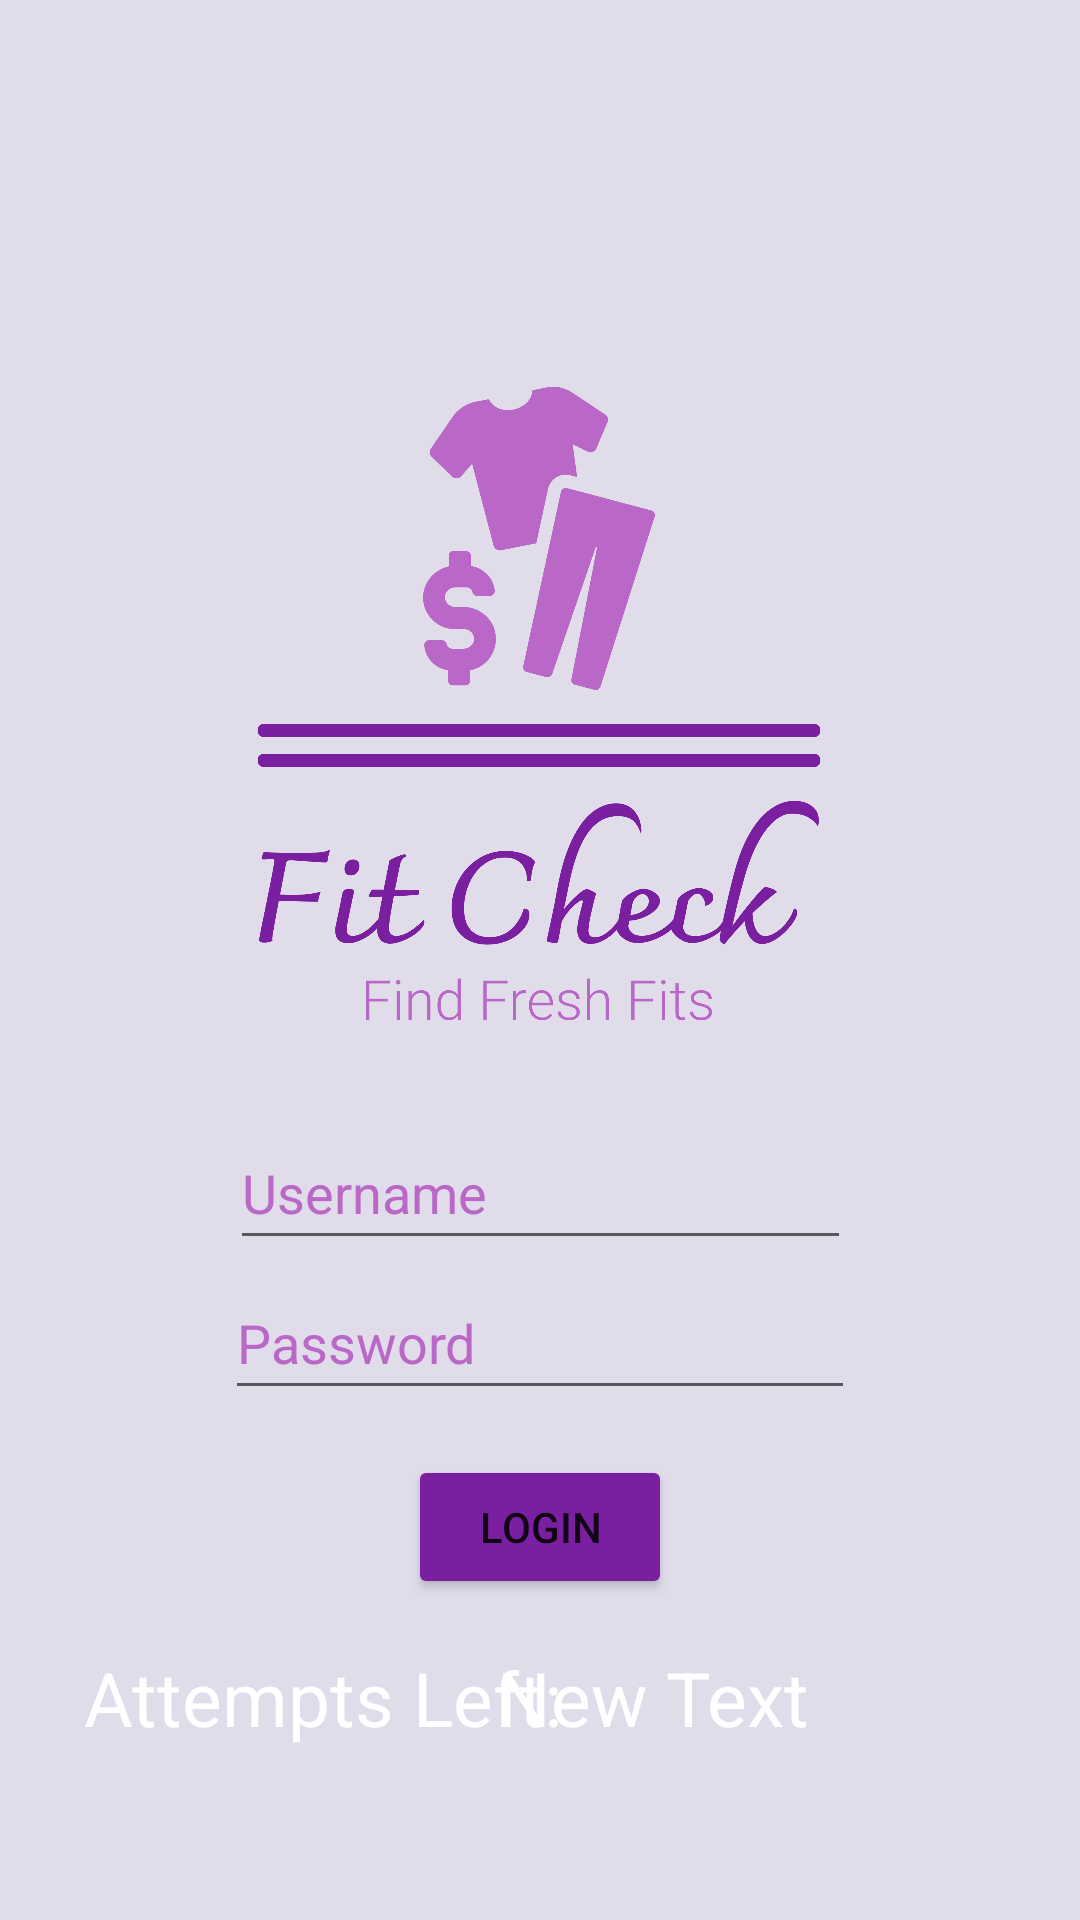

Android layout source for this screen:
<!-- AndroidManifest.xml: application theme Theme.FitCheck -->
<!-- res/layout/activity_login.xml -->
<?xml version="1.0" encoding="utf-8"?>
<androidx.constraintlayout.widget.ConstraintLayout xmlns:android="http://schemas.android.com/apk/res/android"
    xmlns:app="http://schemas.android.com/apk/res-auto"
    xmlns:tools="http://schemas.android.com/tools"
    android:layout_width="match_parent"
    android:layout_height="match_parent"
    android:background="@color/logo_background"
    tools:context=".LoginActivity">

    <EditText
        android:id="@+id/editText"
        android:layout_width="207dp"
        android:layout_height="48dp"
        android:layout_below="@+id/imageView"
        android:layout_alignParentStart="true"
        android:layout_alignParentLeft="true"
        android:layout_alignParentEnd="true"
        android:layout_alignParentRight="true"
        android:layout_marginTop="372dp"
        android:focusable="true"
        android:hint="Username"
        android:minHeight="48dp"
        android:textColorHighlight="@color/logo_dark"
        android:textColorHint="@color/logo_light"
        android:textColor="@color/white"
        app:layout_constraintEnd_toEndOf="parent"
        app:layout_constraintHorizontal_bias="0.5"
        app:layout_constraintStart_toStartOf="parent"
        app:layout_constraintTop_toTopOf="parent" />

    <EditText
        android:id="@+id/editText2"
        android:layout_width="wrap_content"
        android:layout_height="wrap_content"
        android:layout_below="@+id/editText"
        android:layout_alignEnd="@+id/editText"
        android:layout_alignRight="@+id/editText"
        android:layout_alignParentStart="true"
        android:layout_alignParentLeft="true"
        android:layout_marginTop="422dp"
        android:ems="10"
        android:hint="Password"
        android:inputType="textPassword"
        android:minHeight="48dp"
        android:textColorHint="@color/logo_light"
        android:textColor="@color/white"
        app:layout_constraintEnd_toEndOf="parent"
        app:layout_constraintHorizontal_bias="0.5"
        app:layout_constraintStart_toStartOf="parent"
        app:layout_constraintTop_toTopOf="parent" />

    <Button
        android:id="@+id/button"
        android:layout_width="wrap_content"
        android:layout_height="wrap_content"
        android:layout_alignParentBottom="true"
        android:layout_marginTop="485dp"
        android:backgroundTint="@color/logo_dark"
        android:text="login"
        app:layout_constraintEnd_toEndOf="parent"
        app:layout_constraintHorizontal_bias="0.5"
        app:layout_constraintStart_toStartOf="parent"
        app:layout_constraintTop_toTopOf="parent" />

    <TextView
        android:id="@+id/textView3"
        android:layout_width="wrap_content"
        android:layout_height="wrap_content"
        android:layout_alignTop="@+id/textView2"
        android:layout_alignBottom="@+id/textView2"
        android:layout_alignParentEnd="true"
        android:layout_alignParentRight="true"
        android:layout_marginTop="549dp"
        android:layout_marginEnd="90dp"
        android:text="New Text"
        android:textColor="@color/white"
        android:textSize="25dp"
        app:layout_constraintEnd_toEndOf="parent"
        app:layout_constraintTop_toTopOf="parent" />

    <TextView
        android:id="@+id/textView2"
        android:layout_width="wrap_content"
        android:layout_height="wrap_content"
        android:layout_below="@+id/editText2"
        android:layout_alignParentStart="true"
        android:layout_alignParentLeft="true"
        android:layout_marginStart="28dp"
        android:layout_marginTop="549dp"
        android:text="Attempts Left:"
        android:textColor="@color/white"
        android:textSize="25dp"
        app:layout_constraintStart_toStartOf="parent"
        app:layout_constraintTop_toTopOf="parent" />

    <ImageView
        android:id="@+id/imageView"
        android:layout_width="250dp"
        android:layout_height="211dp"
        android:layout_below="@+id/textView"
        android:layout_centerHorizontal="true"
        android:layout_marginTop="129dp"
        android:src="@drawable/logo_icon"
        app:layout_constraintEnd_toEndOf="parent"
        app:layout_constraintHorizontal_bias="0.497"
        app:layout_constraintStart_toStartOf="parent"
        app:layout_constraintTop_toTopOf="parent" />

    <TextView
        android:id="@+id/textView"
        android:layout_width="wrap_content"
        android:layout_height="wrap_content"
        android:layout_centerHorizontal="true"
        android:layout_marginTop="82dp"
        android:textColor="@color/logo_dark"
        android:textSize="35dp"
        app:layout_constraintEnd_toEndOf="parent"
        app:layout_constraintHorizontal_bias="0.498"
        app:layout_constraintStart_toStartOf="parent"
        app:layout_constraintTop_toTopOf="parent" />

</androidx.constraintlayout.widget.ConstraintLayout>
<!-- resources referenced by this layout -->
<resources>
  <color name="logo_background">#E1DCEA</color>
  <color name="logo_dark">#7B1FA1</color>
  <color name="logo_light">#B968C7</color>
  <color name="white">#FFFFFFFF</color>
  <!-- drawable logo_icon: png bitmap (drawable, 149632 bytes) -->
  <style name="Theme.FitCheck" parent="Theme.MaterialComponents.DayNight.DarkActionBar">
          
          <item name="colorPrimary">@color/purple_500</item>
          <item name="colorPrimaryVariant">@color/purple_700</item>
          <item name="colorOnPrimary">@color/white</item>
          
          <item name="colorSecondary">@color/teal_200</item>
          <item name="colorSecondaryVariant">@color/teal_700</item>
          <item name="colorOnSecondary">@color/black</item>
          
          <item name="android:statusBarColor">?attr/colorPrimaryVariant</item>
          
      </style>
  <color name="purple_500">#FF6200EE</color>
  <color name="purple_700">#FF3700B3</color>
  <color name="teal_200">#FF03DAC5</color>
  <color name="teal_700">#FF018786</color>
  <color name="black">#FF000000</color>
</resources>
